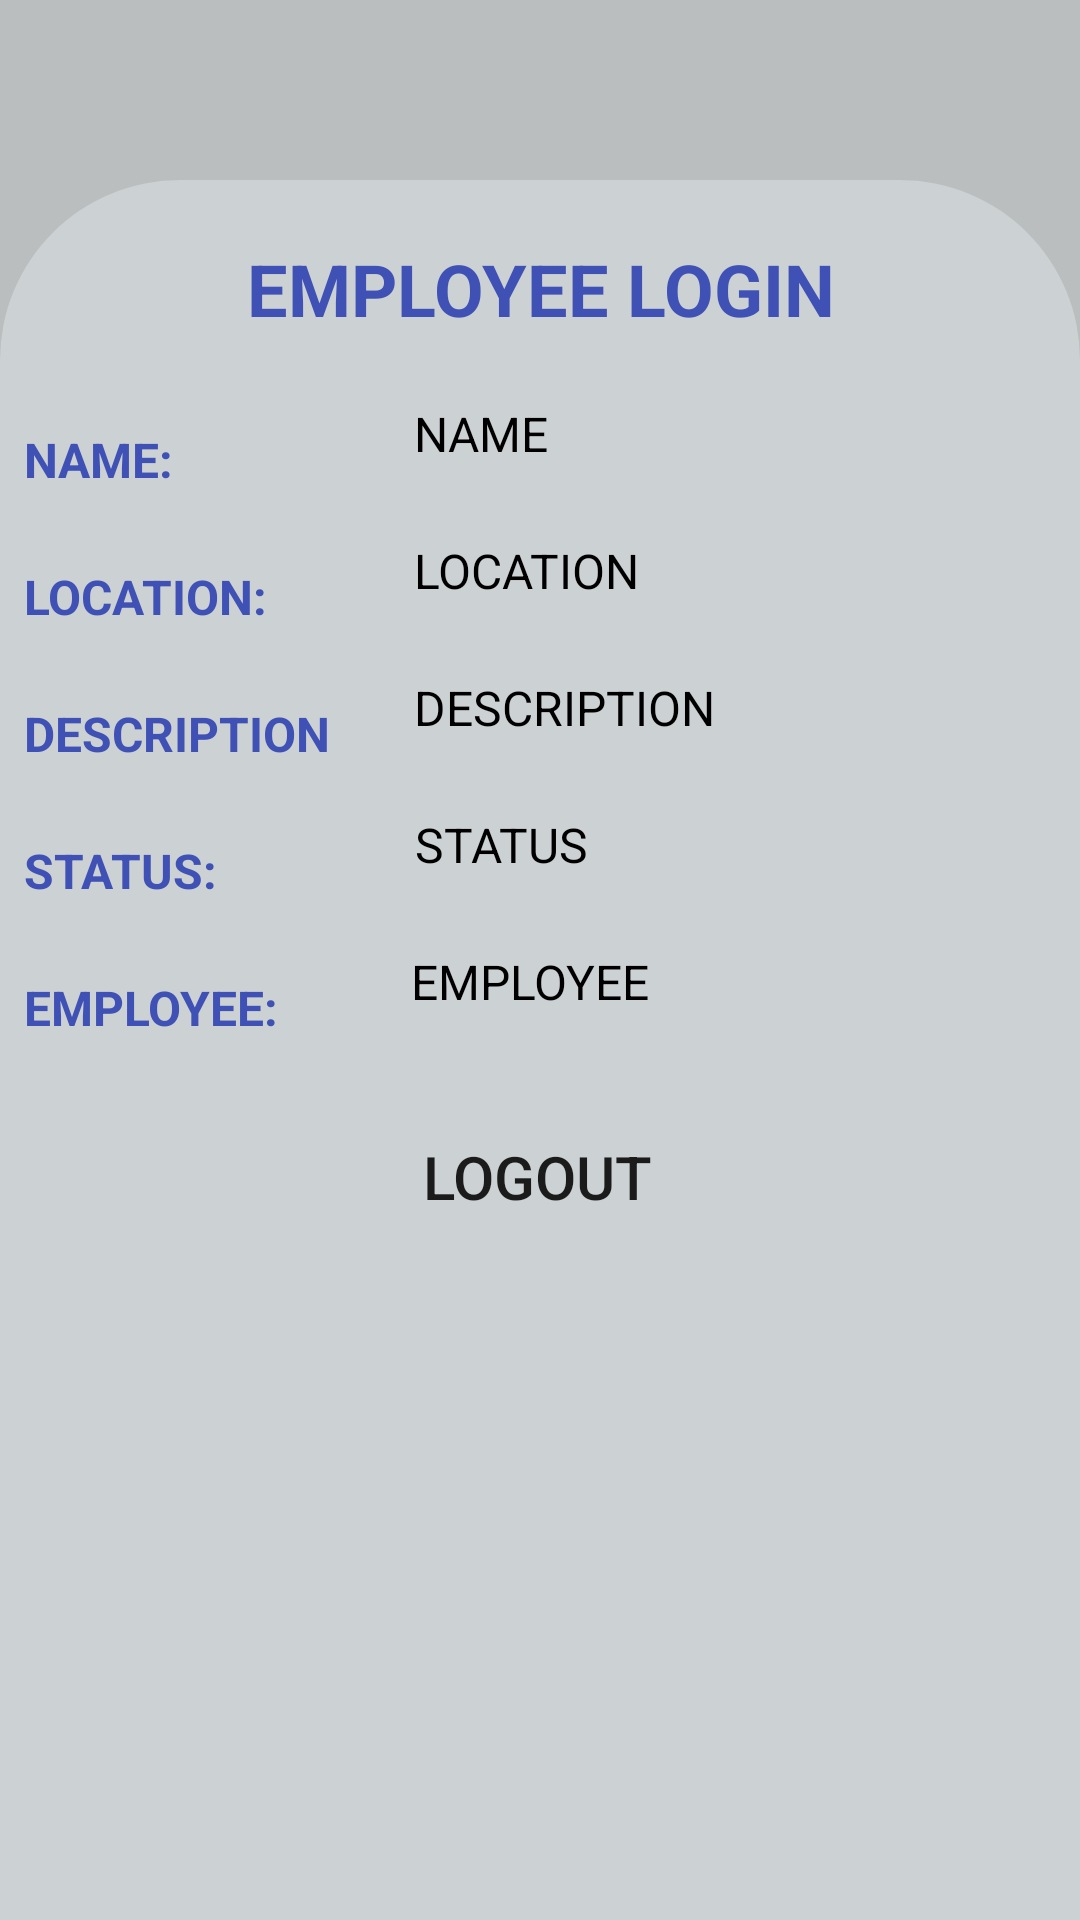

Produce the Android XML layout that renders to this screen, including the resource entries it uses.
<!-- AndroidManifest.xml: application theme Theme.MockingBird -->
<!-- res/layout/fragment_employee.xml -->
<?xml version="1.0" encoding="utf-8"?>
<androidx.constraintlayout.widget.ConstraintLayout xmlns:android="http://schemas.android.com/apk/res/android"
    xmlns:app="http://schemas.android.com/apk/res-auto"
    xmlns:tools="http://schemas.android.com/tools"
    android:layout_width="match_parent"
    android:layout_height="match_parent"
    android:background="#BABEBF"
    tools:context=".model.EmployeeFragment">

    <androidx.constraintlayout.widget.ConstraintLayout
        android:layout_width="match_parent"
        android:layout_height="match_parent"
        android:layout_marginTop="60dp"
        android:background="@drawable/view_bg"
        app:layout_constraintBottom_toBottomOf="parent"
        app:layout_constraintEnd_toEndOf="parent"
        app:layout_constraintStart_toStartOf="parent"
        app:layout_constraintTop_toTopOf="parent">


        <TextView
            android:id="@+id/textView13"
            android:layout_width="wrap_content"
            android:layout_height="wrap_content"
            android:layout_marginTop="20dp"
            android:text="Employee Login"
            android:textAllCaps="true"
            android:textColor="#3F51B5"
            android:textSize="24sp"
            android:textStyle="bold"
            app:layout_constraintEnd_toEndOf="parent"
            app:layout_constraintHorizontal_bias="0.503"
            app:layout_constraintStart_toStartOf="parent"
            app:layout_constraintTop_toTopOf="parent" />

        <TextView
            android:id="@+id/textView14"
            android:layout_width="wrap_content"
            android:layout_height="wrap_content"
            android:layout_marginStart="8dp"
            android:layout_marginTop="30dp"
            android:text="Name:"
            android:textAllCaps="true"
            android:textColor="#3F51B5"
            android:textSize="16sp"
            android:textStyle="bold"
            app:layout_constraintStart_toStartOf="parent"
            app:layout_constraintTop_toBottomOf="@+id/textView13" />

        <TextView
            android:id="@+id/textView15"
            android:layout_width="wrap_content"
            android:layout_height="wrap_content"
            android:layout_marginStart="8dp"
            android:layout_marginTop="24dp"
            android:text="Location:"
            android:textAllCaps="true"
            android:textColor="#3F51B5"
            android:textSize="16sp"
            android:textStyle="bold"
            app:layout_constraintStart_toStartOf="parent"
            app:layout_constraintTop_toBottomOf="@+id/textView14" />

        <TextView
            android:id="@+id/textView16"
            android:layout_width="wrap_content"
            android:layout_height="wrap_content"
            android:layout_marginStart="8dp"
            android:layout_marginTop="24dp"
            android:text="Description"
            android:textAllCaps="true"
            android:textColor="#3F51B5"
            android:textSize="16sp"
            android:textStyle="bold"
            app:layout_constraintStart_toStartOf="parent"
            app:layout_constraintTop_toBottomOf="@+id/textView15" />

        <TextView
            android:id="@+id/textView17"
            android:layout_width="wrap_content"
            android:layout_height="wrap_content"
            android:layout_marginStart="8dp"
            android:layout_marginTop="24dp"
            android:text="Status:"
            android:textAllCaps="true"
            android:textColor="#3F51B5"
            android:textSize="16sp"
            android:textStyle="bold"
            app:layout_constraintStart_toStartOf="parent"
            app:layout_constraintTop_toBottomOf="@+id/textView16" />

        <TextView
            android:id="@+id/textView18"
            android:layout_width="wrap_content"
            android:layout_height="wrap_content"
            android:layout_marginStart="8dp"
            android:layout_marginTop="24dp"
            android:text="Employee:"
            android:textAllCaps="true"
            android:textColor="#3F51B5"
            android:textSize="16sp"
            android:textStyle="bold"
            app:layout_constraintStart_toStartOf="parent"
            app:layout_constraintTop_toBottomOf="@+id/textView17" />

        <TextView
            android:id="@+id/empHName"
            android:layout_width="277dp"
            android:layout_height="45dp"
            android:layout_marginStart="70dp"
            android:layout_marginEnd="10dp"
            android:background="@drawable/edit_text_bg"
            android:paddingLeft="10dp"
            android:paddingTop="3dp"
            android:text="NAME"
            android:textAlignment="viewStart"
            android:textAllCaps="true"
            android:textColor="#000"
            android:textSize="16sp"
            app:layout_constraintBottom_toBottomOf="@+id/textView14"
            app:layout_constraintEnd_toEndOf="parent"
            app:layout_constraintHorizontal_bias="0.0"
            app:layout_constraintStart_toEndOf="@+id/textView14"
            app:layout_constraintTop_toTopOf="@+id/textView14" />

        <TextView
            android:id="@+id/empHLoc"
            android:layout_width="0dp"
            android:layout_height="45dp"
            android:layout_marginStart="39dp"
            android:layout_marginEnd="10dp"
            android:background="@drawable/edit_text_bg"
            android:paddingLeft="10dp"
            android:paddingTop="3dp"
            android:text="LOCATION"
            android:textAlignment="viewStart"
            android:textAllCaps="true"
            android:textColor="#000"
            android:textSize="16sp"
            app:layout_constraintBottom_toBottomOf="@+id/textView15"
            app:layout_constraintEnd_toEndOf="parent"
            app:layout_constraintStart_toEndOf="@+id/textView15"
            app:layout_constraintTop_toTopOf="@+id/textView15" />

        <TextView
            android:id="@+id/empHDesc"
            android:layout_width="0dp"
            android:layout_height="45dp"
            android:layout_marginStart="18dp"
            android:layout_marginEnd="10dp"
            android:background="@drawable/edit_text_bg"
            android:paddingLeft="10dp"
            android:paddingTop="3dp"
            android:text="DESCRIPTION"
            android:textAllCaps="true"
            android:textColor="#000"
            android:textSize="16sp"
            app:layout_constraintBottom_toBottomOf="@+id/textView16"
            app:layout_constraintEnd_toEndOf="parent"
            app:layout_constraintHorizontal_bias="0.0"
            app:layout_constraintStart_toEndOf="@+id/textView16"
            app:layout_constraintTop_toTopOf="@+id/textView16" />

        <TextView
            android:id="@+id/empHStatus"
            android:layout_width="0dp"
            android:layout_height="45dp"
            android:layout_marginStart="56dp"
            android:layout_marginEnd="10dp"
            android:background="@drawable/edit_text_bg"
            android:paddingLeft="10dp"
            android:paddingTop="3dp"
            android:text="STATUS"
            android:textAllCaps="true"
            android:textColor="#000"
            android:textSize="16sp"
            app:layout_constraintBottom_toBottomOf="@+id/textView17"
            app:layout_constraintEnd_toEndOf="parent"
            app:layout_constraintStart_toEndOf="@+id/textView17"
            app:layout_constraintTop_toTopOf="@+id/textView17" />

        <TextView
            android:id="@+id/empName"
            android:layout_width="0dp"
            android:layout_height="45dp"
            android:layout_marginStart="34dp"
            android:layout_marginEnd="10dp"
            android:background="@drawable/edit_text_bg"
            android:paddingLeft="10dp"
            android:paddingTop="3dp"
            android:text="EMPLOYEE"
            android:textAllCaps="true"
            android:textColor="#000"
            android:textSize="16sp"
            app:layout_constraintBottom_toBottomOf="@+id/textView18"
            app:layout_constraintEnd_toEndOf="parent"
            app:layout_constraintStart_toEndOf="@+id/textView18"
            app:layout_constraintTop_toTopOf="@+id/textView18" />

        <Button
            android:id="@+id/LogoutEmployee"
            android:layout_width="0dp"
            android:layout_height="wrap_content"
            android:layout_marginStart="8dp"
            android:layout_marginTop="10dp"
            android:layout_marginEnd="10dp"
            android:background="@drawable/button_bg"
            android:text="LogOut"
            android:textSize="20dp"
            app:cornerRadius="60dp"
            app:layout_constraintEnd_toEndOf="parent"
            app:layout_constraintHorizontal_bias="0.0"
            app:layout_constraintStart_toStartOf="parent"
            app:layout_constraintTop_toBottomOf="@+id/empName" />

    </androidx.constraintlayout.widget.ConstraintLayout>


</androidx.constraintlayout.widget.ConstraintLayout>
<!-- resources referenced by this layout -->
<resources>
  <!-- drawable view_bg (drawable-v24) -->
  <?xml version="1.0" encoding="utf-8"?>
  <shape xmlns:android="http://schemas.android.com/apk/res/android"
      android:shape="rectangle">
      <solid android:color="#CCD1D3"/>
      <corners android:topLeftRadius="60dp"
          android:topRightRadius="60dp"/>
  
  </shape>
  <style name="Theme.MockingBird" parent="Theme.MaterialComponents.DayNight.DarkActionBar">
          
          <item name="colorPrimary">#3E5377</item>
          <item name="colorPrimaryVariant">#57585E</item>
          <item name="colorOnPrimary">@color/white</item>
          
          <item name="colorSecondary">@color/teal_200</item>
          <item name="colorSecondaryVariant">@color/teal_700</item>
          <item name="colorOnSecondary">@color/black</item>
          
          <item name="android:statusBarColor" tools:targetApi="l">?attr/colorPrimaryVariant</item>
          
      </style>
  <!-- not gathered from this repository: default colours our renderer supplied (Android Studio template values) -->
  <color name="teal_200">#FF03DAC5</color>
  <color name="teal_700">#FF018786</color>
  <color name="black">#FF000000</color>
  <color name="white">#FFFFFFFF</color>
</resources>
